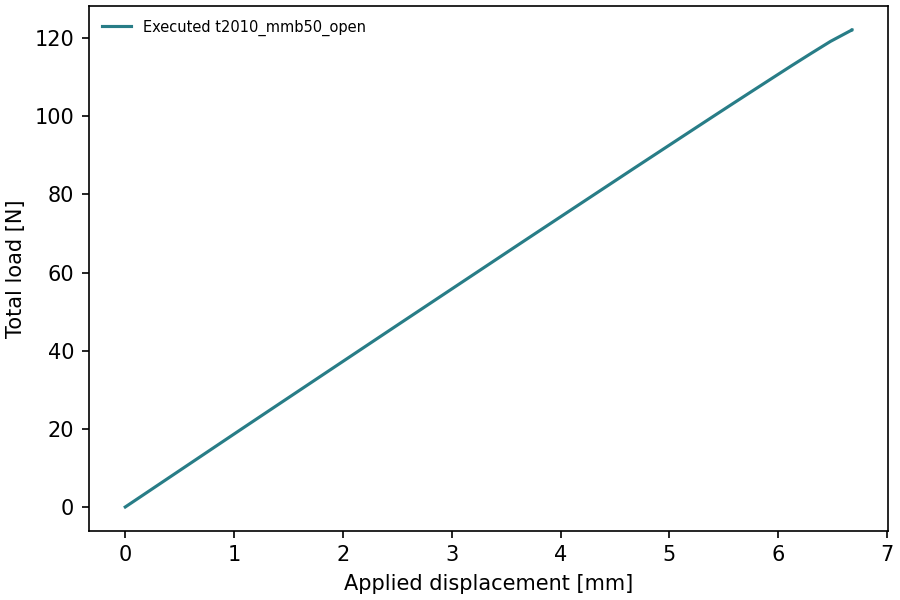

The data file committed next to this chart (first rows):
time, displacement_mm, total_force_N
0.0, -0.0, -0.0
0.02, 0.18, 3.362
0.04, 0.36, 6.725
0.06, 0.54, 10.09
0.08, 0.72, 13.45
0.1, 0.9, 16.81
0.12, 1.08, 20.17
0.14, 1.26, 23.52
0.16, 1.44, 26.87
0.18, 1.62, 30.21
0.2, 1.8, 33.55
0.22, 1.98, 36.9
0.24, 2.16, 40.24
0.26, 2.34, 43.58
0.28, 2.52, 46.92
0.3, 2.7, 50.25
0.32, 2.88, 53.58
0.34, 3.06, 56.91
0.36, 3.24, 60.24
0.38, 3.42, 63.58
0.4, 3.6, 66.91
0.42, 3.78, 70.23
0.44, 3.96, 73.55
0.46, 4.14, 76.86
0.48, 4.32, 80.17
0.5, 4.5, 83.48
0.52, 4.68, 86.79
0.54, 4.86, 90.08
0.56, 5.04, 93.36
0.58, 5.22, 96.65
0.6, 5.4, 99.93
0.62, 5.58, 103.2
0.64, 5.76, 106.4
0.66, 5.94, 109.7
0.68, 6.12, 112.9
0.7, 6.3, 116.1
0.72, 6.48, 119.2
0.74, 6.66, 121.9
0.7412, 6.671, 122
0.7417, 6.675, 122
0.7419, 6.677, 122.1
0.742, 6.678, 122.1
0.7421, 6.679, 122
0.7421, 6.679, 122.1
